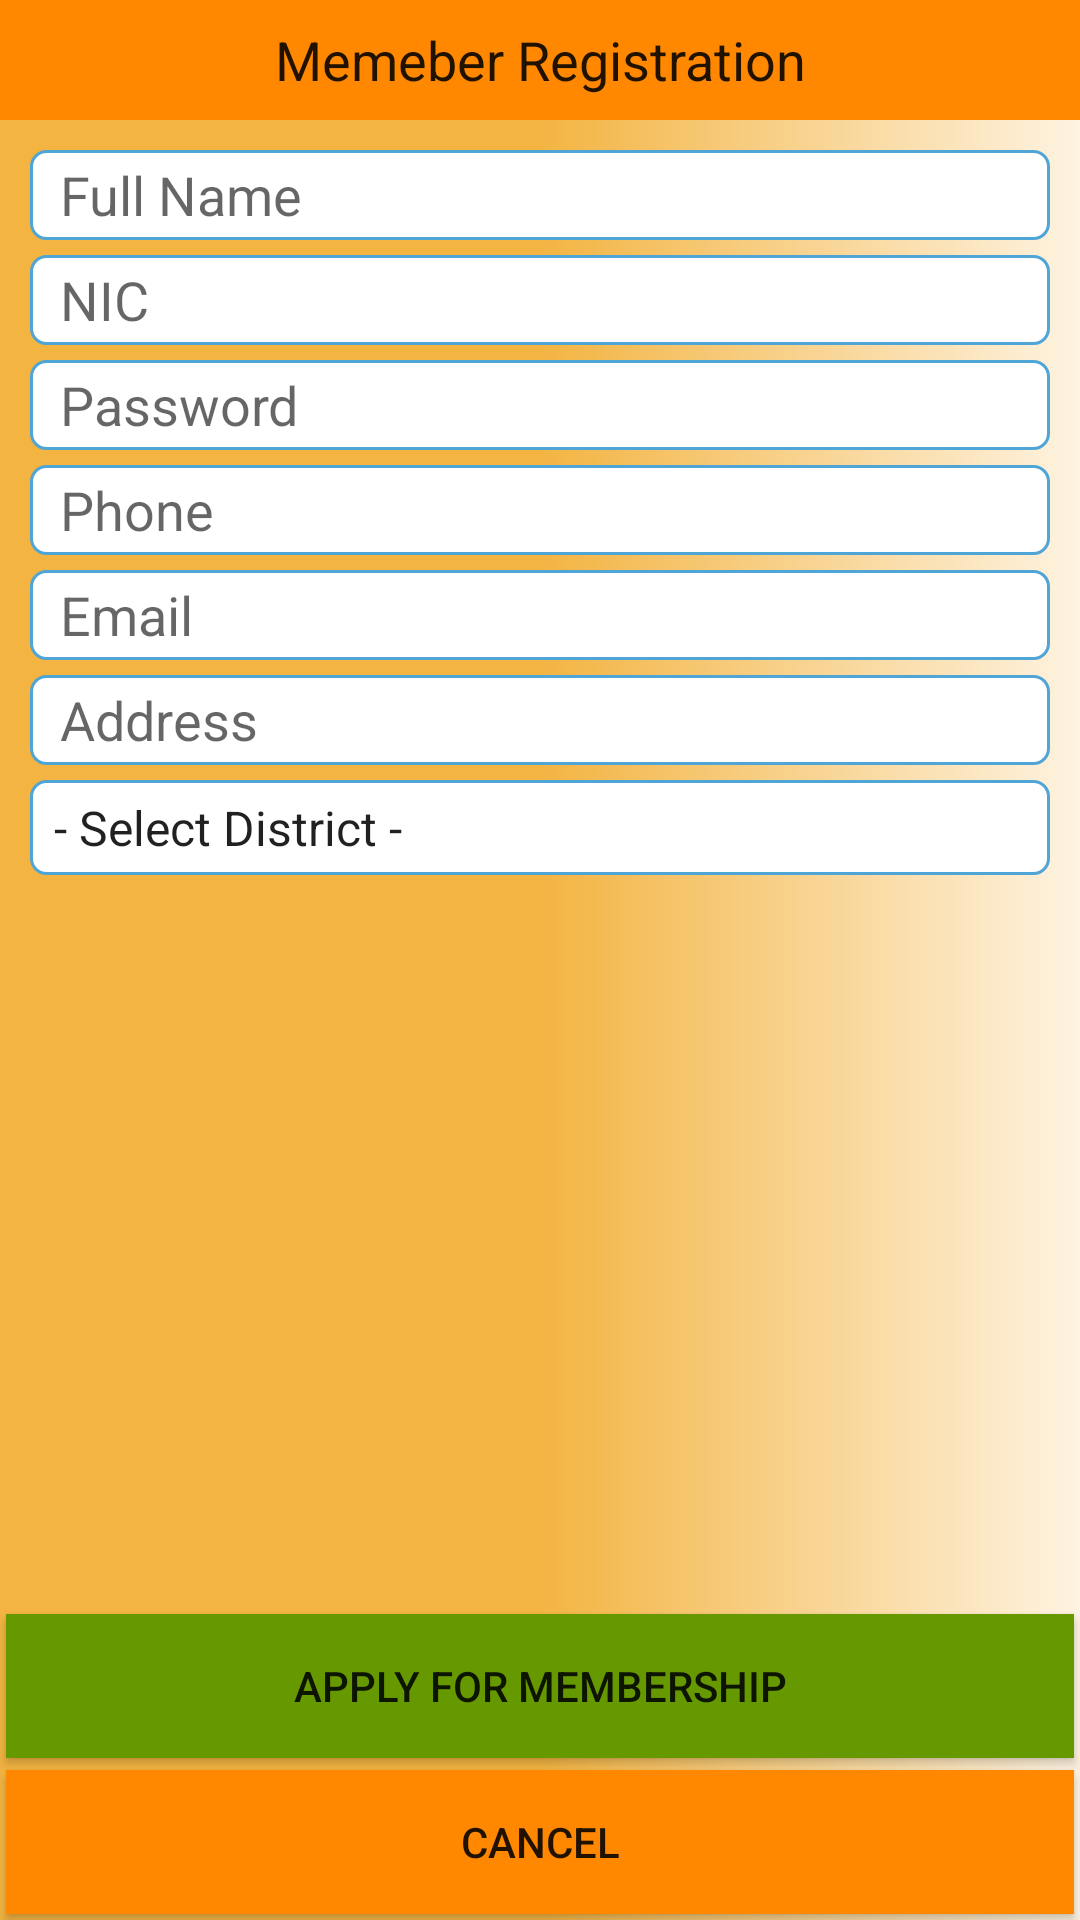

Reconstruct the res/layout file that produces this screen, plus the resources it refers to.
<!-- AndroidManifest.xml: application theme AppTheme -->
<!-- res/layout/activity_registration.xml -->
<layout>
    <android.support.design.widget.CoordinatorLayout xmlns:android="http://schemas.android.com/apk/res/android"
        xmlns:app="http://schemas.android.com/apk/res-auto"
        xmlns:tools="http://schemas.android.com/tools"
        android:id="@+id/rCoordinatorLayout"
        android:layout_width="match_parent"
        android:layout_height="match_parent"
        android:background="@drawable/gradient"
        android:gravity="center"
        tools:context="org.neosoft.com.JHU.fragments.LoginFragment">

        <LinearLayout xmlns:android="http://schemas.android.com/apk/res/android"
            xmlns:tools="http://schemas.android.com/tools"
            android:layout_width="match_parent"
            android:layout_height="match_parent"
            android:orientation="vertical"
            tools:context="org.neosoft.com.JHU.fragments.RegistrationFragment">

            

            <EditText
                android:layout_width="match_parent"
                android:layout_height="40dp"
                android:background="@android:color/holo_orange_dark"
                android:gravity="center"
                android:text="@string/MR" />

            <LinearLayout
                android:layout_width="match_parent"
                android:layout_height="wrap_content"
                android:layout_margin="10dp"
                android:layout_weight="1"
                android:orientation="vertical">

                <EditText
                    android:id="@+id/edTxtName"
                    android:layout_width="match_parent"
                    android:layout_height="30dp"
                    android:background="@drawable/roundedtextbox"
                    android:ems="10"
                    android:hint="@string/Name"
                    android:inputType="textPersonName"
                    android:paddingLeft="10dp" />

                <EditText
                    android:id="@+id/edTxtUName"
                    android:layout_width="match_parent"
                    android:layout_height="30dp"
                    android:layout_marginTop="5dp"
                    android:background="@drawable/roundedtextbox"
                    android:ems="10"
                    android:hint="@string/UName"
                    android:inputType="textPersonName"
                    android:paddingLeft="10dp" />

                <EditText
                    android:id="@+id/edTxtPwd"
                    android:layout_width="match_parent"
                    android:layout_height="30dp"
                    android:layout_marginTop="5dp"
                    android:background="@drawable/roundedtextbox"
                    android:ems="10"
                    android:hint="@string/Pwd"
                    android:inputType="textPassword"
                    android:paddingLeft="10dp" />

                <EditText
                    android:id="@+id/edTxtPhone"
                    android:layout_width="match_parent"
                    android:layout_height="30dp"
                    android:layout_marginTop="5dp"
                    android:background="@drawable/roundedtextbox"
                    android:ems="10"
                    android:hint="@string/Phone"
                    android:inputType="phone"
                    android:paddingLeft="10dp" />

                <EditText
                    android:id="@+id/edTxtEmail"
                    android:layout_width="match_parent"
                    android:layout_height="30dp"
                    android:layout_marginTop="5dp"
                    android:background="@drawable/roundedtextbox"
                    android:ems="10"
                    android:hint="@string/Email"
                    android:inputType="textEmailAddress"
                    android:paddingLeft="10dp" />

                <EditText
                    android:id="@+id/edTxtAdd"
                    android:layout_width="match_parent"
                    android:layout_height="30dp"
                    android:layout_marginTop="5dp"
                    android:background="@drawable/roundedtextbox"
                    android:ems="10"
                    android:hint="@string/Address"
                    android:inputType="textPersonName"
                    android:paddingLeft="10dp" />


                <Spinner
                    android:id="@+id/district"
                    android:layout_width="match_parent"
                    android:layout_height="wrap_content"
                    android:layout_marginBottom="30dp"
                    android:background="@drawable/roundedtextbox"
                    android:paddingBottom="5dp"
                    android:paddingTop="5dp"
                    android:layout_marginTop="5dp"
                    android:entries="@array/district_array"
                    android:textSize="12dp" />
            </LinearLayout>

            <Button
                android:id="@+id/btnMembership"
                android:layout_width="match_parent"
                android:layout_height="wrap_content"
                android:layout_margin="2dp"
                android:background="@android:color/holo_green_dark"
                android:text="@string/Apply" />

            <Button
                android:id="@+id/btnCancel"
                android:layout_width="match_parent"
                android:layout_height="wrap_content"
                android:layout_margin="2dp"
                android:background="@android:color/holo_orange_dark"
                android:text="@string/Cancel" />
        </LinearLayout>

    </android.support.design.widget.CoordinatorLayout>
</layout>
<!-- resources referenced by this layout -->
<resources>
  <string-array name="district_array">
          <item>- Select District -</item>
          <item>Ampara</item>
          <item>Anuradhapura</item>
          <item>Badulla</item>
          <item>Batticalo</item>
          <item>Colombo</item>
          <item>Galle</item>
          <item>Gampaha</item>
          <item>Hambantota</item>
          <item>Jaffna</item>
          <item>Kalutara</item>
          <item>Kandy</item>
          <item>Kegalle</item>
          <item>Kilinochchi</item>
          <item>Kurunegala</item>
          <item>Mannar</item>
          <item>Matale</item>
          <item>Matara</item>
          <item>Moneragala</item>
          <item>Mullaitiv</item>
          <item>Nuwara Eliya</item>
          <item>Polonnaruwa</item>
          <item>Puttalam</item>
          <item>Ratnapura</item>
          <item>Trincomalee</item>
          <item>Vavuniya</item>
      </string-array>
  <!-- drawable gradient (drawable) -->
  <?xml version="1.0" encoding="utf-8"?>
  <shape xmlns:android="http://schemas.android.com/apk/res/android"
      android:shape="rectangle">
  
      <gradient
          android:angle="360"
          android:endColor="#FEF3E1"
          android:centerColor="#F3B442"
          android:startColor="#F3B442"
          android:type="linear" />
  
      <corners android:radius="0dp" />
  
  </shape>
  <!-- drawable roundedtextbox (drawable) -->
  <?xml version="1.0" encoding="utf-8"?>
  <shape xmlns:android="http://schemas.android.com/apk/res/android" android:shape="rectangle" >
      <solid android:color="#ffffff" />
      <stroke android:width="1dip" android:color="#4fa5d5"/>
      <corners
          android:radius="5dp"
          />
  </shape>
  <string name="Address">Address</string>
  <string name="Apply">Apply for Membership</string>
  <string name="Cancel">Cancel</string>
  <string name="Email">Email</string>
  <string name="MR">Memeber Registration</string>
  <string name="Name">Full Name</string>
  <string name="Phone">Phone</string>
  <string name="Pwd">Password</string>
  <string name="UName">NIC</string>
  <style name="AppTheme" parent="Theme.AppCompat.Light.NoActionBar">
          
          <item name="colorPrimary">@color/colorPrimary</item>
          <item name="colorPrimaryDark">@color/colorPrimaryDark</item>
          <item name="colorAccent">@color/colorAccent</item>
      </style>
  <!-- not gathered from this repository: default colours our renderer supplied (Android Studio template values) -->
  <color name="colorPrimary">#FF6200EE</color>
  <color name="colorPrimaryDark">#FF3700B3</color>
  <color name="colorAccent">#FF03DAC5</color>
</resources>
